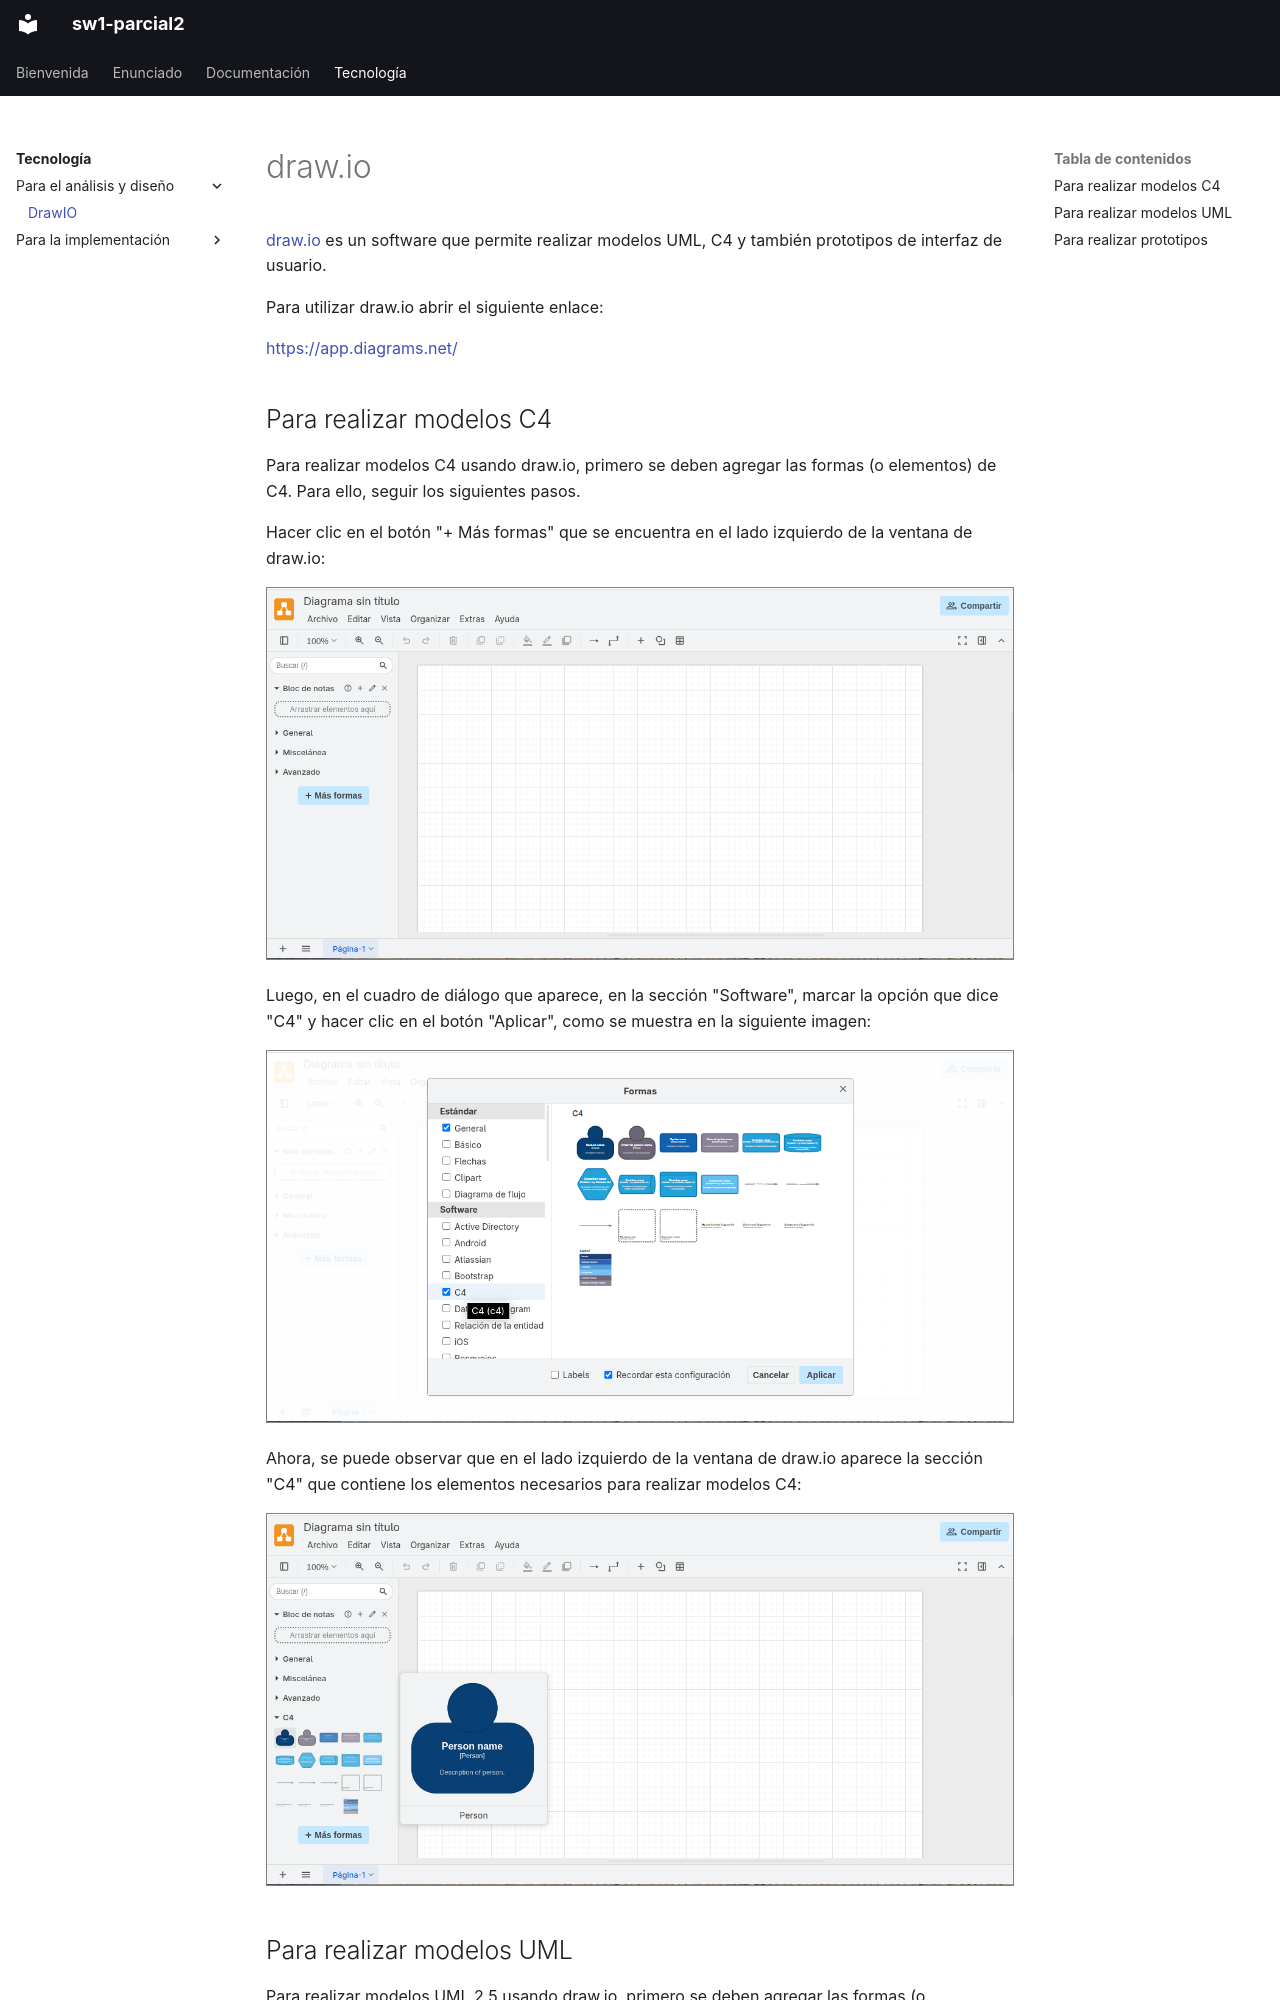

repository: almondoryluis/beingafriend · page: tecnología/para-el-análisis-y-diseño/drawio/index.html · generator: mkdocs

# draw.io

<a href="https://www.drawio.com/about" target="_blank">draw.io</a>
es un software
que permite realizar modelos UML, C4 y también prototipos de interfaz de usuario.

Para utilizar draw.io abrir el siguiente enlace:

<a href="https://app.diagrams.net/" target="_blank">https://app.diagrams.net/</a>
